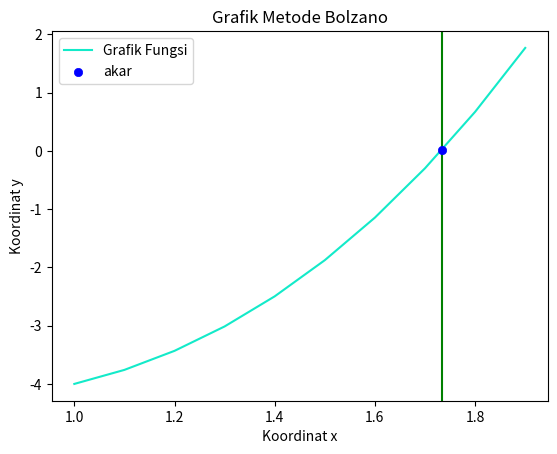

Source code (Python):
import matplotlib.pyplot as plt
import numpy as np

# Menentukan Fungsi  yang akan digunakan
def f(x):
    return x**3 +x**2 - 3 *x -3
# Implementasi metode bolzano
def bolzano(x1, x2, e):
    iterasi = 1
    statement = True

    print("\n------Akar- akar didapatkan setelah melalui metode bolzano: --------- \n")
    while statement:
        xTengah = (x1 + x2) / 2
        print("Iterasi ke-%d --> x1 = %0.6f || x2 = %0.6f || xTengah = %0.6f || f(x1) = %0.6f || f(xTengah) = %0.6f" % (iterasi, x1,  x2, xTengah, f(x1) , f(xTengah)))

        #Mengganti nilai x1 dan x2 dengan nilai tengah sesuai nilai f(xTengah)
        if f(x1) * f(xTengah) < 0:
            x2 = xTengah
        else:
            x1 = xTengah

        iterasi += 1
        statement = abs(f(xTengah)) > e

    # print("\nRequired Root is : %0.8f" % x2)
    return xTengah

# menentukan x1 , x2 dan e nya
# e merupakan perbedaan maksimal antara metode bolzano dengan akar sebenernya
x1 = 1
x2 = 2
e = 0.1

# memeriksa jika x1 dan x2 yg dimasukan benar ( menghasilkan perbedaan tanda)
if f(x1) * f(x2) > 0.0:
    print("Tolong Berikan x1 dan x2 yang sesuai")
else:
    root = bolzano(x1, x2, e)
    print("\n Akar yg didapatkan yaitu : %0.8f" % root)

x = np.arange(x1, x2, e)
y = f(x)

def buildGraph():
    plt.plot(x, y, color = "#13EAC9", label="Grafik Fungsi", zorder=0)
    plt.axvline(x=root, ymin=0, ymax=1, color="green", zorder=1)
    plt.scatter(root, f(root), color="blue", linewidths=0.5, label="akar", zorder=2)
    plt.xlabel("Koordinat x")
    plt.ylabel("Koordinat y")
    plt.title("Grafik Metode Bolzano")
    plt.legend()
    plt.show()

buildGraph()

#sourceCode:
# https://www.codesansar.com/numerical-methods/bisection-method-python-program.htm